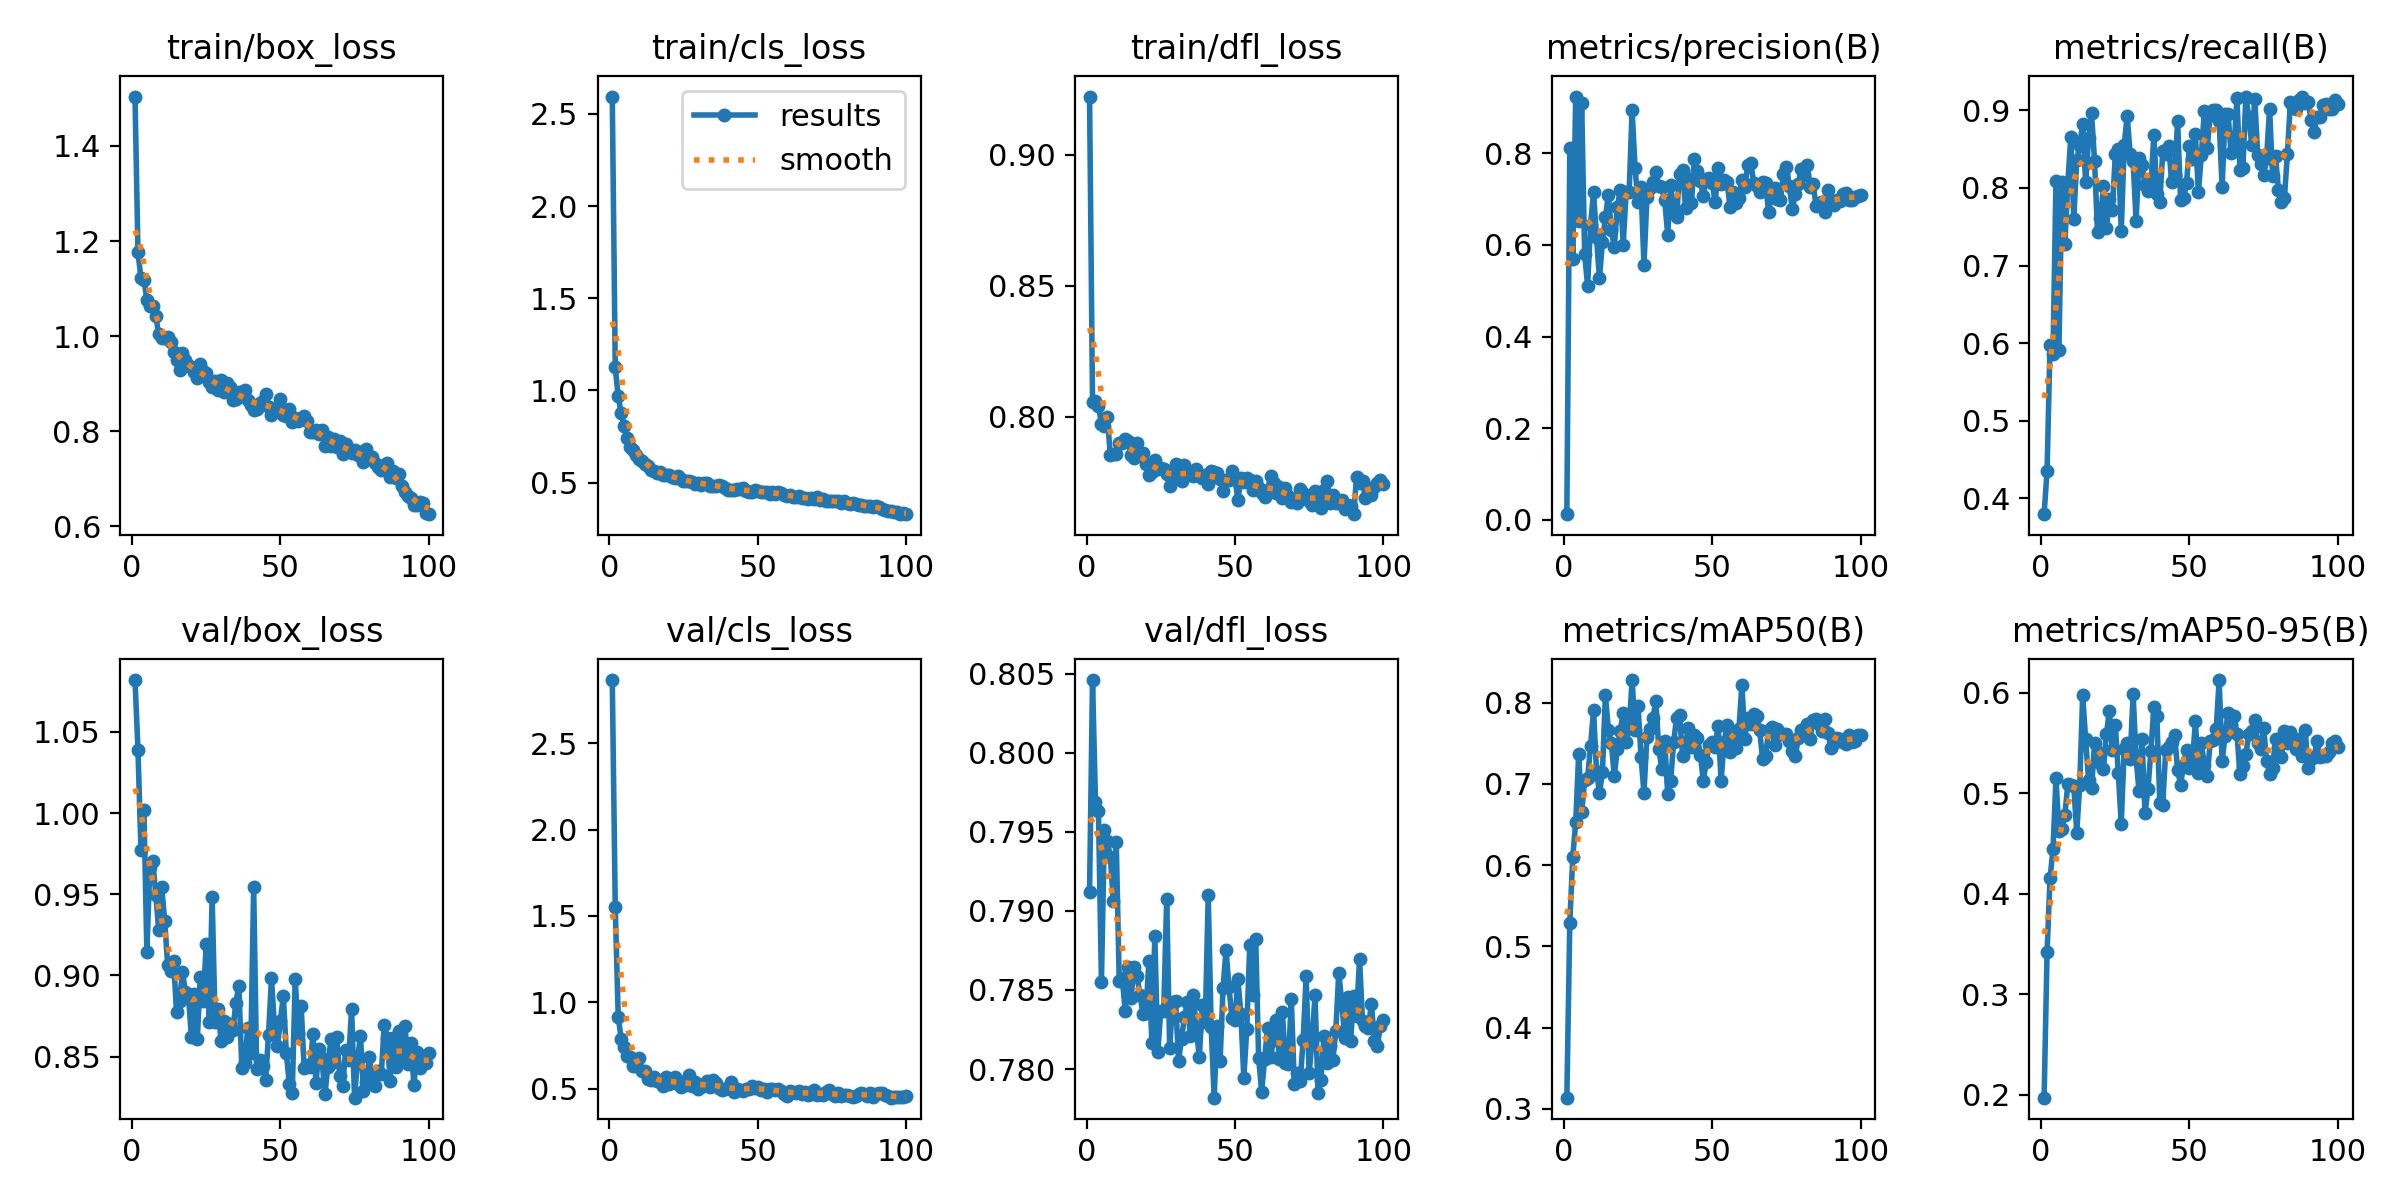

Data behind this chart, as committed beside it:
epoch, time, train/box_loss, train/cls_loss, train/dfl_loss, metrics/precision(B), metrics/recall(B), metrics/mAP50(B), metrics/mAP50-95(B), val/box_loss, val/cls_loss, val/dfl_loss, lr/pg0, lr/pg1, lr/pg2
1, 15.98, 1.504, 2.594, 0.9223, 0.0125, 0.3797, 0.3137, 0.1973, 1.082, 2.865, 0.7912, 0.0004101, 0.0004101, 0.0004101
2, 30.9, 1.177, 1.125, 0.8057, 0.8119, 0.4355, 0.529, 0.3422, 1.039, 1.553, 0.8046, 0.0008185, 0.0008185, 0.0008185
3, 45.9, 1.121, 0.9671, 0.806, 0.5703, 0.598, 0.6103, 0.4157, 0.9775, 0.9166, 0.7969, 0.001219, 0.001219, 0.001219
4, 60.44, 1.119, 0.8757, 0.8042, 0.9238, 0.5863, 0.653, 0.4444, 1.002, 0.7885, 0.7963, 0.001213, 0.001213, 0.001213
5, 74.95, 1.076, 0.8057, 0.7974, 0.6526, 0.8086, 0.7373, 0.5149, 0.9147, 0.7389, 0.7855, 0.0012, 0.0012, 0.0012
6, 89.57, 1.063, 0.7414, 0.7964, 0.9094, 0.5907, 0.665, 0.4626, 0.967, 0.6872, 0.7951, 0.001188, 0.001188, 0.001188
7, 104.1, 1.063, 0.6952, 0.7998, 0.5806, 0.8078, 0.7046, 0.4642, 0.9702, 0.6848, 0.7944, 0.001176, 0.001176, 0.001176
8, 118.5, 1.042, 0.6744, 0.7853, 0.5112, 0.728, 0.7072, 0.4785, 0.9497, 0.6332, 0.7934, 0.001163, 0.001163, 0.001163
9, 133, 1.004, 0.6504, 0.7859, 0.6439, 0.8069, 0.7469, 0.5095, 0.9279, 0.6299, 0.7906, 0.001151, 0.001151, 0.001151
10, 147.5, 0.9952, 0.6298, 0.786, 0.7153, 0.8658, 0.7908, 0.508, 0.9545, 0.6751, 0.7943, 0.001139, 0.001139, 0.001139
11, 162, 0.9954, 0.6161, 0.7902, 0.6163, 0.7602, 0.7166, 0.5072, 0.9338, 0.604, 0.7856, 0.001126, 0.001126, 0.001126
12, 176.4, 0.9976, 0.601, 0.79, 0.5269, 0.836, 0.6887, 0.461, 0.9066, 0.6033, 0.7858, 0.001114, 0.001114, 0.001114
13, 191.1, 0.9879, 0.5917, 0.7914, 0.6066, 0.8546, 0.7145, 0.5078, 0.9029, 0.5566, 0.7837, 0.001102, 0.001102, 0.001102
14, 205.6, 0.9676, 0.5698, 0.7906, 0.6606, 0.8828, 0.8097, 0.5976, 0.9092, 0.5525, 0.7865, 0.001089, 0.001089, 0.001089
15, 220.1, 0.9501, 0.564, 0.7853, 0.7087, 0.8069, 0.7667, 0.5536, 0.8776, 0.5666, 0.7845, 0.001077, 0.001077, 0.001077
16, 234.5, 0.9288, 0.5497, 0.7844, 0.6323, 0.8637, 0.7501, 0.5131, 0.8844, 0.5422, 0.7865, 0.001064, 0.001064, 0.001064
17, 249, 0.964, 0.5564, 0.79, 0.5946, 0.8961, 0.7102, 0.5056, 0.9023, 0.5395, 0.7859, 0.001052, 0.001052, 0.001052
18, 263.6, 0.949, 0.5411, 0.7858, 0.6818, 0.8348, 0.7429, 0.5502, 0.8898, 0.5162, 0.7847, 0.00104, 0.00104, 0.00104
19, 278.1, 0.9383, 0.5411, 0.7863, 0.7189, 0.743, 0.7655, 0.5314, 0.8883, 0.5686, 0.7835, 0.001027, 0.001027, 0.001027
20, 292.5, 0.935, 0.5392, 0.782, 0.6008, 0.7606, 0.7875, 0.5401, 0.8621, 0.5257, 0.7835, 0.001015, 0.001015, 0.001015
21, 307.1, 0.9242, 0.5283, 0.7778, 0.7164, 0.8018, 0.7523, 0.5241, 0.8886, 0.5517, 0.7868, 0.001002, 0.001002, 0.001002
22, 321.6, 0.9118, 0.5265, 0.779, 0.7152, 0.7481, 0.7685, 0.5589, 0.8607, 0.5675, 0.7816, 0.0009901, 0.0009901, 0.0009901
23, 336.2, 0.9419, 0.535, 0.7836, 0.8941, 0.7854, 0.828, 0.5817, 0.899, 0.5246, 0.7884, 0.0009778, 0.0009778, 0.0009778
24, 350.6, 0.9264, 0.5213, 0.7802, 0.7669, 0.7715, 0.766, 0.5432, 0.8841, 0.5082, 0.7811, 0.0009654, 0.0009654, 0.0009654
25, 365.1, 0.923, 0.5109, 0.7803, 0.6936, 0.8432, 0.796, 0.5683, 0.9196, 0.5359, 0.7837, 0.000953, 0.000953, 0.000953
26, 379.6, 0.9044, 0.5071, 0.78, 0.7264, 0.8506, 0.7337, 0.5202, 0.8715, 0.5239, 0.7837, 0.0009406, 0.0009406, 0.0009406
27, 394.1, 0.8925, 0.506, 0.7781, 0.556, 0.7442, 0.6892, 0.4697, 0.9484, 0.5762, 0.7907, 0.0009283, 0.0009283, 0.0009283
28, 408.6, 0.9047, 0.505, 0.7737, 0.7035, 0.855, 0.758, 0.5442, 0.8713, 0.5141, 0.7813, 0.0009159, 0.0009159, 0.0009159
29, 423.2, 0.8869, 0.4938, 0.7762, 0.7232, 0.8931, 0.7677, 0.5503, 0.8794, 0.5394, 0.7842, 0.0009035, 0.0009035, 0.0009035
30, 437.8, 0.9078, 0.4998, 0.7819, 0.7378, 0.8438, 0.781, 0.5346, 0.8596, 0.4973, 0.7843, 0.0008911, 0.0008911, 0.0008911
31, 452.4, 0.882, 0.4891, 0.7778, 0.7597, 0.8344, 0.8023, 0.5985, 0.8718, 0.5134, 0.7805, 0.0008787, 0.0008787, 0.0008787
32, 467, 0.9016, 0.4988, 0.7755, 0.7283, 0.7576, 0.7435, 0.5353, 0.862, 0.5127, 0.7819, 0.0008664, 0.0008664, 0.0008664
33, 481.6, 0.894, 0.4959, 0.7815, 0.7267, 0.8387, 0.7183, 0.502, 0.8702, 0.5414, 0.7833, 0.000854, 0.000854, 0.000854
34, 496.1, 0.8658, 0.4814, 0.7784, 0.6975, 0.8297, 0.753, 0.5538, 0.8665, 0.5079, 0.7843, 0.0008416, 0.0008416, 0.0008416
35, 510.6, 0.8682, 0.4834, 0.7787, 0.6223, 0.804, 0.6873, 0.48, 0.8833, 0.5517, 0.7821, 0.0008293, 0.0008293, 0.0008293
36, 525.2, 0.8831, 0.483, 0.7776, 0.7313, 0.7957, 0.7037, 0.5039, 0.8936, 0.5327, 0.7847, 0.0008169, 0.0008169, 0.0008169
37, 539.8, 0.874, 0.4865, 0.78, 0.6722, 0.8061, 0.7517, 0.5425, 0.8432, 0.5041, 0.7825, 0.0008045, 0.0008045, 0.0008045
38, 554.3, 0.8877, 0.4836, 0.7776, 0.6608, 0.8676, 0.7816, 0.5855, 0.846, 0.4915, 0.7807, 0.0007921, 0.0007921, 0.0007921
39, 569, 0.8664, 0.4687, 0.7766, 0.7556, 0.7926, 0.7851, 0.5769, 0.8679, 0.4974, 0.7841, 0.0007797, 0.0007797, 0.0007797
40, 583.5, 0.8558, 0.4618, 0.778, 0.7644, 0.7821, 0.7347, 0.4901, 0.852, 0.5045, 0.783, 0.0007674, 0.0007674, 0.0007674
41, 598.1, 0.8439, 0.4621, 0.7744, 0.6803, 0.8472, 0.7495, 0.4888, 0.9545, 0.5387, 0.791, 0.000755, 0.000755, 0.000755
42, 612.6, 0.8477, 0.4587, 0.7793, 0.7439, 0.8431, 0.769, 0.5434, 0.8426, 0.4796, 0.7826, 0.0007426, 0.0007426, 0.0007426
43, 627.2, 0.8595, 0.4672, 0.7791, 0.6915, 0.8546, 0.7458, 0.5465, 0.8481, 0.4976, 0.7782, 0.0007302, 0.0007302, 0.0007302
44, 641.7, 0.8628, 0.4652, 0.7787, 0.7884, 0.807, 0.7598, 0.5513, 0.8444, 0.4948, 0.7827, 0.0007179, 0.0007179, 0.0007179
45, 656.2, 0.8786, 0.4686, 0.7763, 0.7603, 0.8169, 0.7569, 0.5577, 0.8354, 0.4855, 0.7805, 0.0007055, 0.0007055, 0.0007055
46, 670.8, 0.8501, 0.4561, 0.7716, 0.739, 0.8863, 0.7361, 0.5231, 0.8634, 0.4978, 0.7851, 0.0006931, 0.0006931, 0.0006931
47, 685.3, 0.8349, 0.4467, 0.776, 0.7074, 0.7849, 0.7042, 0.5088, 0.8983, 0.4994, 0.7875, 0.0006808, 0.0006808, 0.0006808
48, 699.9, 0.8459, 0.4509, 0.7759, 0.7437, 0.787, 0.7271, 0.5277, 0.8685, 0.5175, 0.7852, 0.0006684, 0.0006684, 0.0006684
49, 714.5, 0.8417, 0.458, 0.7793, 0.7465, 0.8062, 0.7478, 0.543, 0.8565, 0.5065, 0.7832, 0.000656, 0.000656, 0.000656
50, 729, 0.8684, 0.4564, 0.7766, 0.7356, 0.8546, 0.7512, 0.5256, 0.8721, 0.507, 0.7831, 0.0006436, 0.0006436, 0.0006436
51, 743.5, 0.8342, 0.4502, 0.7683, 0.6926, 0.8373, 0.7459, 0.5312, 0.8872, 0.4948, 0.7857, 0.0006312, 0.0006312, 0.0006312
52, 758.1, 0.8314, 0.45, 0.7765, 0.7676, 0.8688, 0.7718, 0.5717, 0.8524, 0.4974, 0.7835, 0.0006189, 0.0006189, 0.0006189
53, 772.6, 0.8467, 0.4479, 0.7753, 0.7321, 0.7949, 0.7043, 0.5202, 0.8332, 0.4785, 0.7794, 0.0006065, 0.0006065, 0.0006065
54, 787.1, 0.819, 0.4389, 0.7766, 0.7419, 0.842, 0.7512, 0.55, 0.8279, 0.4959, 0.7826, 0.0005941, 0.0005941, 0.0005941
55, 801.5, 0.8286, 0.4479, 0.7759, 0.7377, 0.8986, 0.7725, 0.5282, 0.8981, 0.499, 0.7879, 0.0005818, 0.0005818, 0.0005818
56, 816.2, 0.8221, 0.44, 0.7721, 0.6823, 0.852, 0.7399, 0.5175, 0.8645, 0.4945, 0.7847, 0.0005694, 0.0005694, 0.0005694
57, 830.8, 0.8276, 0.447, 0.7754, 0.7166, 0.8941, 0.7576, 0.5516, 0.8813, 0.4967, 0.7882, 0.000557, 0.000557, 0.000557
58, 845.3, 0.833, 0.4427, 0.7727, 0.6918, 0.9005, 0.7448, 0.5528, 0.8428, 0.4887, 0.7807, 0.0005446, 0.0005446, 0.0005446
59, 859.9, 0.8219, 0.4329, 0.7711, 0.703, 0.9009, 0.7671, 0.5639, 0.8448, 0.466, 0.7786, 0.0005322, 0.0005322, 0.0005322
60, 874.4, 0.7994, 0.4256, 0.7695, 0.7414, 0.8865, 0.8222, 0.6127, 0.8436, 0.4596, 0.7806, 0.0005199, 0.0005199, 0.0005199
... 40 more rows
